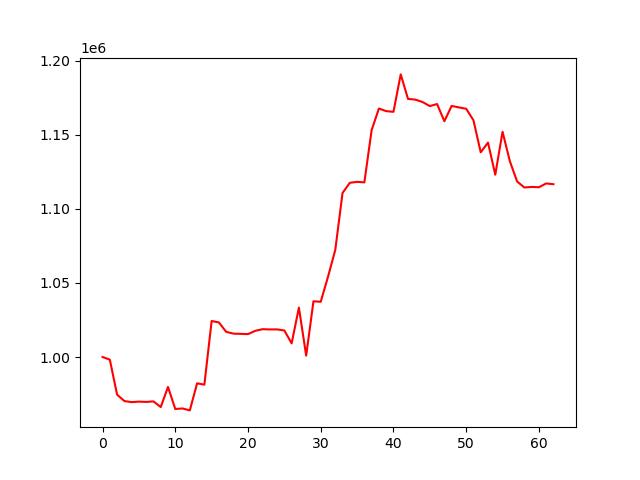

Source data for this figure (header and first rows):
account_value, date, daily_return
1000000, 2024-10-07, 
998233, 2024-10-08, -0.001767
974633, 2024-10-09, -0.02364
970289, 2024-10-10, -0.004457
969566, 2024-10-11, -0.0007456
969915, 2024-10-14, 0.0003605
969700, 2024-10-15, -0.0002216
970063, 2024-10-16, 0.0003738
966252, 2024-10-17, -0.003929
979813, 2024-10-18, 0.01403
964942, 2024-10-21, -0.01518
965293, 2024-10-22, 0.0003639
963987, 2024-10-23, -0.001353
982246, 2024-10-24, 0.01894
981347, 2024-10-25, -0.0009154
1024279, 2024-10-28, 0.04375
1023314, 2024-10-29, -0.0009425
1016991, 2024-10-30, -0.006179
1015766, 2024-10-31, -0.001204
1015612, 2024-11-01, -0.0001514
1015447, 2024-11-04, -0.0001624
1017664, 2024-11-05, 0.002183
1018767, 2024-11-06, 0.001084
1018600, 2024-11-07, -0.000164
1018632, 2024-11-08, 3.093392882069779e-05
1017878, 2024-11-11, -0.0007397
1009212, 2024-11-12, -0.008514
1033342, 2024-11-13, 0.02391
1000927, 2024-11-14, -0.03137
1037591, 2024-11-15, 0.03663
1037264, 2024-11-18, -0.0003148
1054092, 2024-11-19, 0.01622
1072216, 2024-11-20, 0.01719
1110671, 2024-11-21, 0.03587
1117509, 2024-11-22, 0.006157
1118153, 2024-11-25, 0.0005764
1117800, 2024-11-26, -0.0003154
1153055, 2024-11-27, 0.03154
1167601, 2024-11-29, 0.01261
1165848, 2024-12-02, -0.001501
1165385, 2024-12-03, -0.000397
1190628, 2024-12-04, 0.02166
1174103, 2024-12-05, -0.01388
1173625, 2024-12-06, -0.0004075
1172000, 2024-12-09, -0.001384
1169253, 2024-12-10, -0.002344
1170635, 2024-12-11, 0.001182
1159039, 2024-12-12, -0.009906
1169368, 2024-12-13, 0.008912
1168368, 2024-12-16, -0.0008553
1167442, 2024-12-17, -0.0007923
1159678, 2024-12-18, -0.00665
1138080, 2024-12-19, -0.01862
1144642, 2024-12-20, 0.005765
1122965, 2024-12-23, -0.01894
1151942, 2024-12-24, 0.0258
1132140, 2024-12-26, -0.01719
1118408, 2024-12-27, -0.01213
1114357, 2024-12-30, -0.003622
1114727, 2024-12-31, 0.0003317
... 3 more rows
